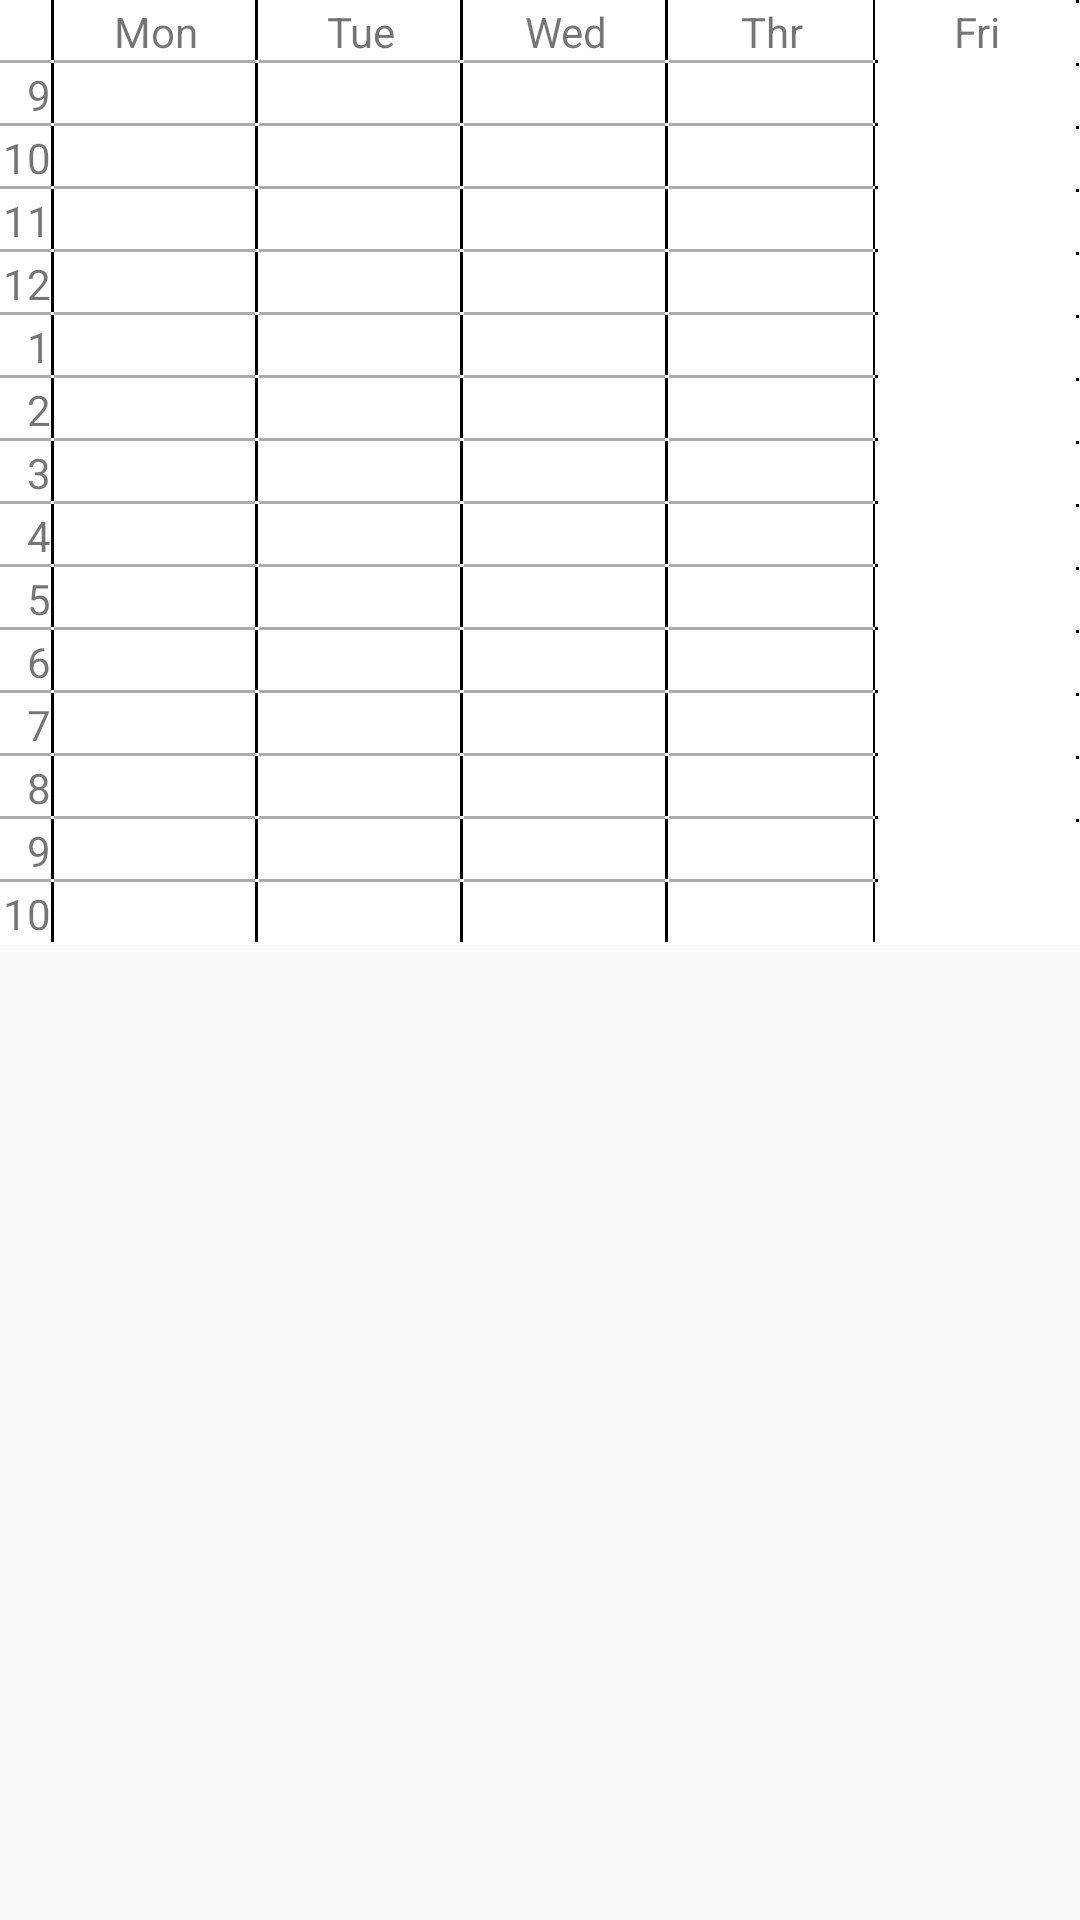

Reconstruct the res/layout file that produces this screen, plus the resources it refers to.
<!-- AndroidManifest.xml: application theme Theme.AppCompat.Light -->
<!-- res/layout/activity_compare_table.xml -->
<?xml version="1.0" encoding="utf-8"?>
<LinearLayout xmlns:android="http://schemas.android.com/apk/res/android"
    android:layout_width="match_parent"
    android:layout_height="match_parent" >


    <ScrollView
        android:layout_width="match_parent"
        android:layout_height="match_parent"
        android:overScrollMode="never">

        <FrameLayout
            android:id="@+id/compareframe"
            android:layout_width="match_parent"
            android:layout_height="wrap_content"
            android:background="@android:color/white">


            <GridLayout
                android:id="@+id/compareGrid"
                android:layout_width="match_parent"
                android:layout_height="wrap_content"
                android:columnCount="6"
                android:orientation="horizontal"
                android:rowCount="15">

                
                <TextView
                    android:layout_gravity="fill"
                    android:background="@drawable/bolder" />

                
                <TextView
                    style="@style/day"
                    android:onClick="toImage"
                    android:text="Mon" />

                <TextView
                    style="@style/day"
                    android:text="Tue" />

                <TextView
                    style="@style/day"
                    android:text="Wed" />

                <TextView
                    style="@style/day"
                    android:text="Thr" />

                <TextView
                    style="@style/day"
                    android:background="@drawable/bolder_bottom"
                    android:text="Fri" />

                
                <TextView
                    style="@style/time"
                    android:text="9" />

                <TextView
                    style="@style/time"
                    android:text="10" />

                <TextView
                    style="@style/time"
                    android:text="11" />

                <TextView
                    style="@style/time"
                    android:text="12" />

                <TextView
                    style="@style/time"
                    android:text="1" />

                <TextView
                    style="@style/time"
                    android:text="2" />

                <TextView
                    style="@style/time"
                    android:text="3" />

                <TextView
                    style="@style/time"
                    android:text="4" />

                <TextView
                    style="@style/time"
                    android:text="5" />

                <TextView
                    style="@style/time"
                    android:text="6" />

                <TextView
                    style="@style/time"
                    android:text="7" />

                <TextView
                    style="@style/time"
                    android:text="8" />

                <TextView
                    style="@style/time"
                    android:text="9" />

                <TextView
                    style="@style/time"
                    android:background="@drawable/bolder_right"
                    android:text="10" />

                
                <TextView
                    style="@style/table"
                    android:layout_column="1"
                    android:layout_row="1" />

                <TextView style="@style/table" />

                <TextView style="@style/table" />

                <TextView style="@style/table" />

                <TextView style="@style/table_right" />

                <TextView style="@style/table" />

                <TextView style="@style/table" />

                <TextView style="@style/table" />

                <TextView style="@style/table" />

                <TextView style="@style/table_right" />

                <TextView style="@style/table" />

                <TextView style="@style/table" />

                <TextView style="@style/table" />

                <TextView style="@style/table" />

                <TextView style="@style/table_right" />

                <TextView style="@style/table" />

                <TextView style="@style/table" />

                <TextView style="@style/table" />

                <TextView style="@style/table" />

                <TextView style="@style/table_right" />

                <TextView style="@style/table" />

                <TextView style="@style/table" />

                <TextView style="@style/table" />

                <TextView style="@style/table" />

                <TextView style="@style/table_right" />

                <TextView style="@style/table" />

                <TextView style="@style/table" />

                <TextView style="@style/table" />

                <TextView style="@style/table" />

                <TextView style="@style/table_right" />

                <TextView style="@style/table" />

                <TextView style="@style/table" />

                <TextView style="@style/table" />

                <TextView style="@style/table" />

                <TextView style="@style/table_right" />

                <TextView style="@style/table" />

                <TextView style="@style/table" />

                <TextView style="@style/table" />

                <TextView style="@style/table" />

                <TextView style="@style/table_right" />

                <TextView style="@style/table" />

                <TextView style="@style/table" />

                <TextView style="@style/table" />

                <TextView style="@style/table" />

                <TextView style="@style/table_right" />

                <TextView style="@style/table" />

                <TextView style="@style/table" />

                <TextView style="@style/table" />

                <TextView style="@style/table" />

                <TextView style="@style/table_right" />

                <TextView style="@style/table" />

                <TextView style="@style/table" />

                <TextView style="@style/table" />

                <TextView style="@style/table" />

                <TextView style="@style/table_right" />

                <TextView style="@style/table" />

                <TextView style="@style/table" />

                <TextView style="@style/table" />

                <TextView style="@style/table" />

                <TextView style="@style/table_right" />

                <TextView style="@style/table" />

                <TextView style="@style/table" />

                <TextView style="@style/table" />

                <TextView style="@style/table" />

                <TextView style="@style/table_right" />

                <TextView style="@style/table_bottom" />

                <TextView style="@style/table_bottom" />

                <TextView style="@style/table_bottom" />

                <TextView style="@style/table_bottom" />

                <TextView android:layout_gravity="fill" />

            </GridLayout>

        </FrameLayout>
    </ScrollView>
</LinearLayout>
<!-- resources referenced by this layout -->
<resources>
  <style name="day">
          <item name="android:layout_width">0dp</item>
          <item name="android:layout_height">wrap_content</item>
          <item name="android:layout_row">0</item>
          <item name="android:layout_columnWeight">1</item>
          <item name="android:layout_gravity">fill</item>
          <item name="android:gravity">center</item>
          <item name="android:background">@drawable/bolder</item>
      </style>
  <style name="table">
          <item name="android:layout_gravity">fill</item>
          <item name="android:background">@drawable/bolder</item>
      </style>
  <style name="table_bottom">
          <item name="android:layout_gravity">fill</item>
          <item name="android:background">@drawable/bolder_right</item>
      </style>
  <style name="table_right">
          <item name="android:layout_gravity">fill</item>
          <item name="android:background">@drawable/bolder_bottom</item>
      </style>
  <style name="time">
          <item name="android:layout_width">wrap_content</item>
          <item name="android:layout_height">0dp</item>
          <item name="android:layout_column">0</item>
          <item name="android:layout_rowWeight">1</item>
          <item name="android:layout_gravity">fill</item>
          <item name="android:gravity">right</item>
          <item name="android:background">@drawable/bolder</item>
      </style>
</resources>
